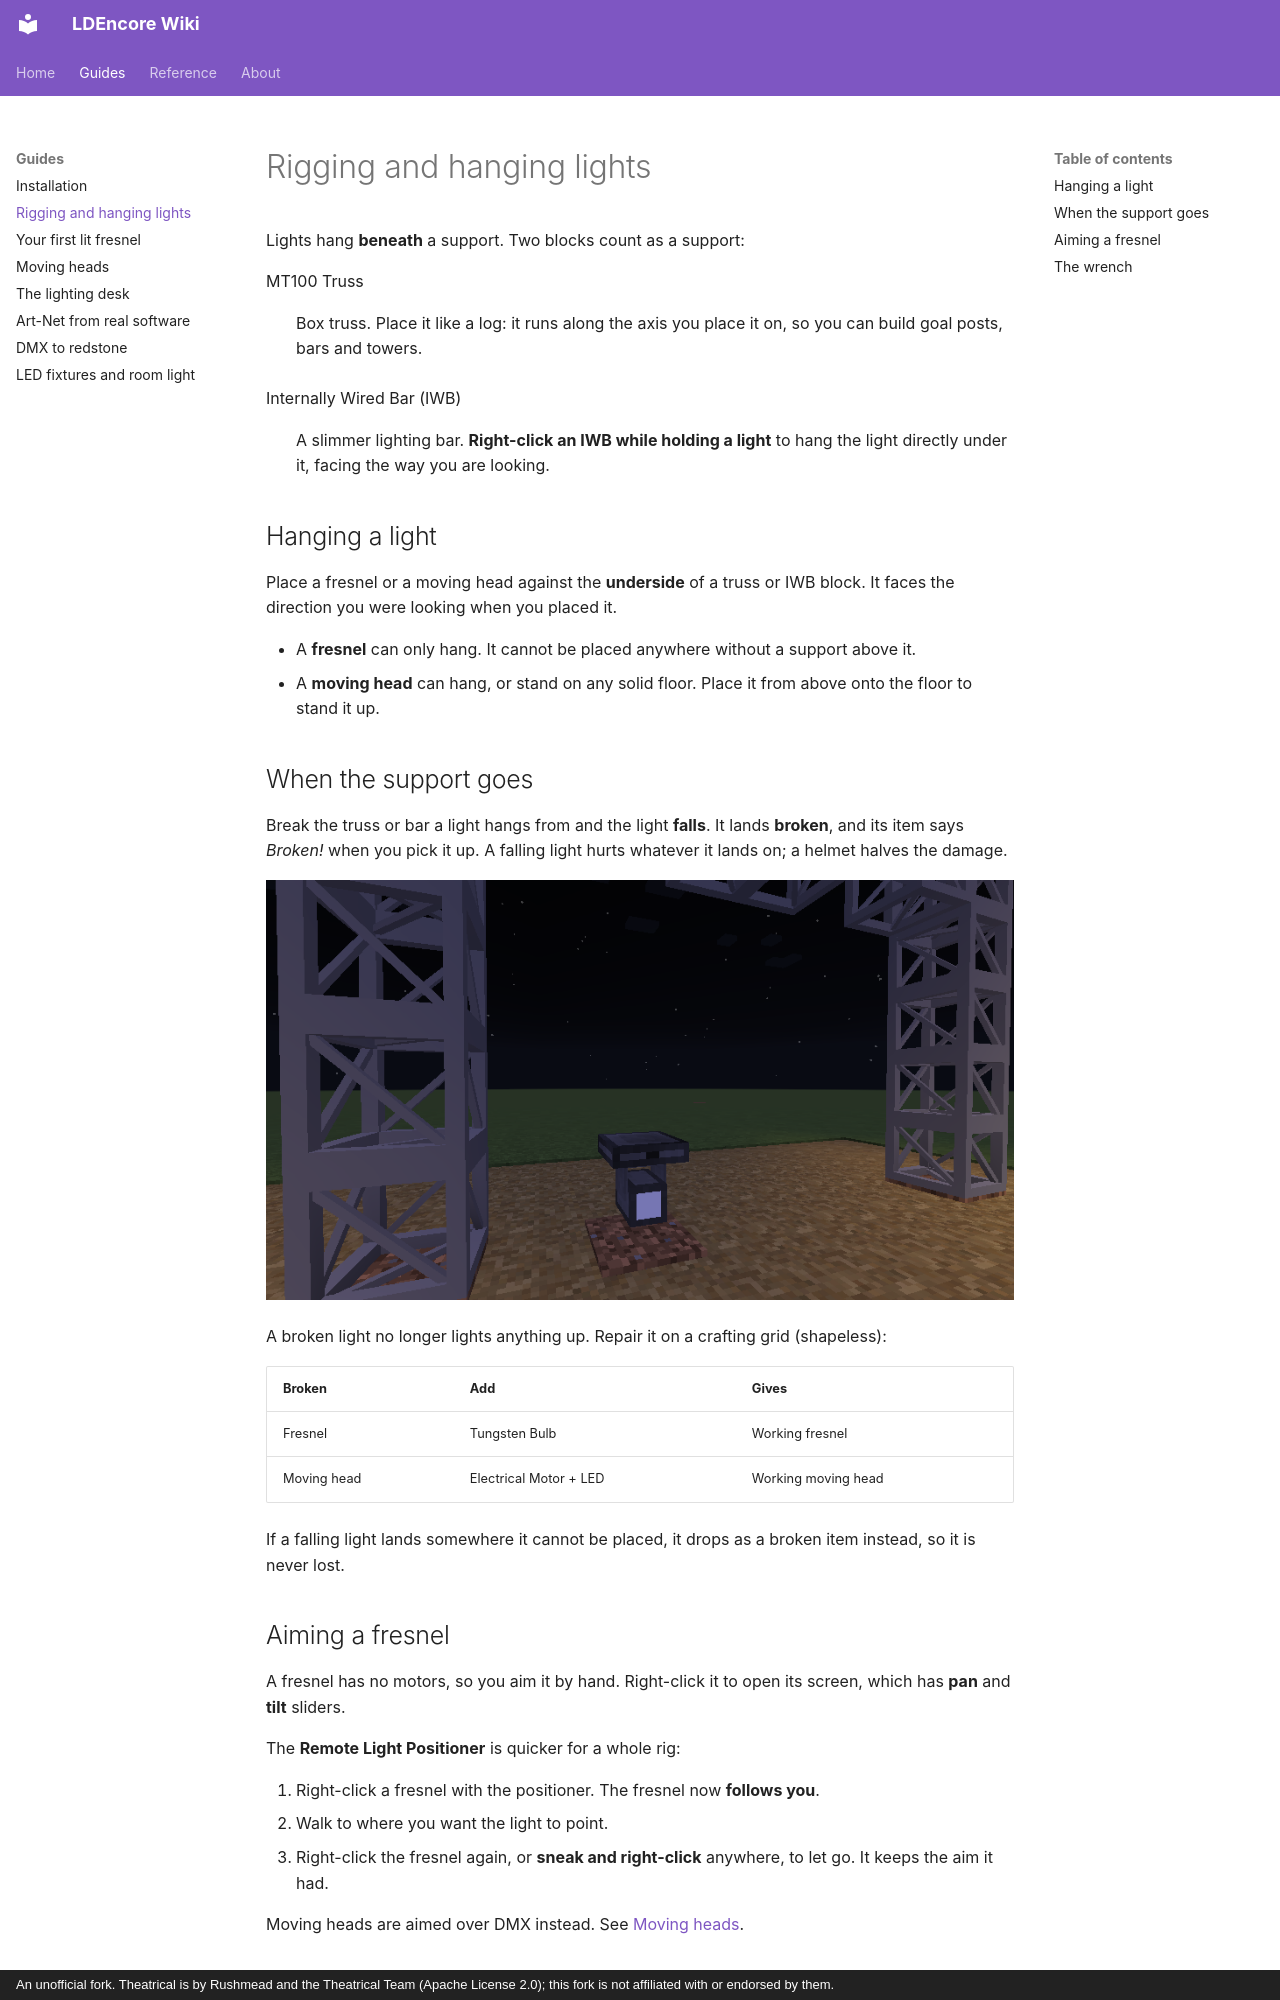

repository: Mica-Technologies/LDEncore · page: guide/rigging/index.html · generator: mkdocs · copyright: An unofficial fork. Theatrical is by Rushmead and the Theatrical Team (Apache License 2.0); this fork is not affiliated with or endorsed by them.

# Rigging and hanging lights

Lights hang **beneath** a support. Two blocks count as a support:

MT100 Truss
:   Box truss. Place it like a log: it runs along the axis you place it on, so you can build
    goal posts, bars and towers.

Internally Wired Bar (IWB)
:   A slimmer lighting bar. **Right-click an IWB while holding a light** to hang the light
    directly under it, facing the way you are looking.

## Hanging a light

Place a fresnel or a moving head against the **underside** of a truss or IWB block. It faces the
direction you were looking when you placed it.

- A **fresnel** can only hang. It cannot be placed anywhere without a support above it.
- A **moving head** can hang, or stand on any solid floor. Place it from above onto the floor to
  stand it up.

## When the support goes

Break the truss or bar a light hangs from and the light **falls**. It lands **broken**, and its
item says *Broken!* when you pick it up. A falling light hurts whatever it lands on; a helmet
halves the damage.

![A moving head that fell from its bar and landed broken](../assets/fallen-light.png)

A broken light no longer lights anything up. Repair it on a crafting grid (shapeless):

| Broken | Add | Gives |
|---|---|---|
| Fresnel | Tungsten Bulb | Working fresnel |
| Moving head | Electrical Motor + LED | Working moving head |

If a falling light lands somewhere it cannot be placed, it drops as a broken item instead, so it
is never lost.
